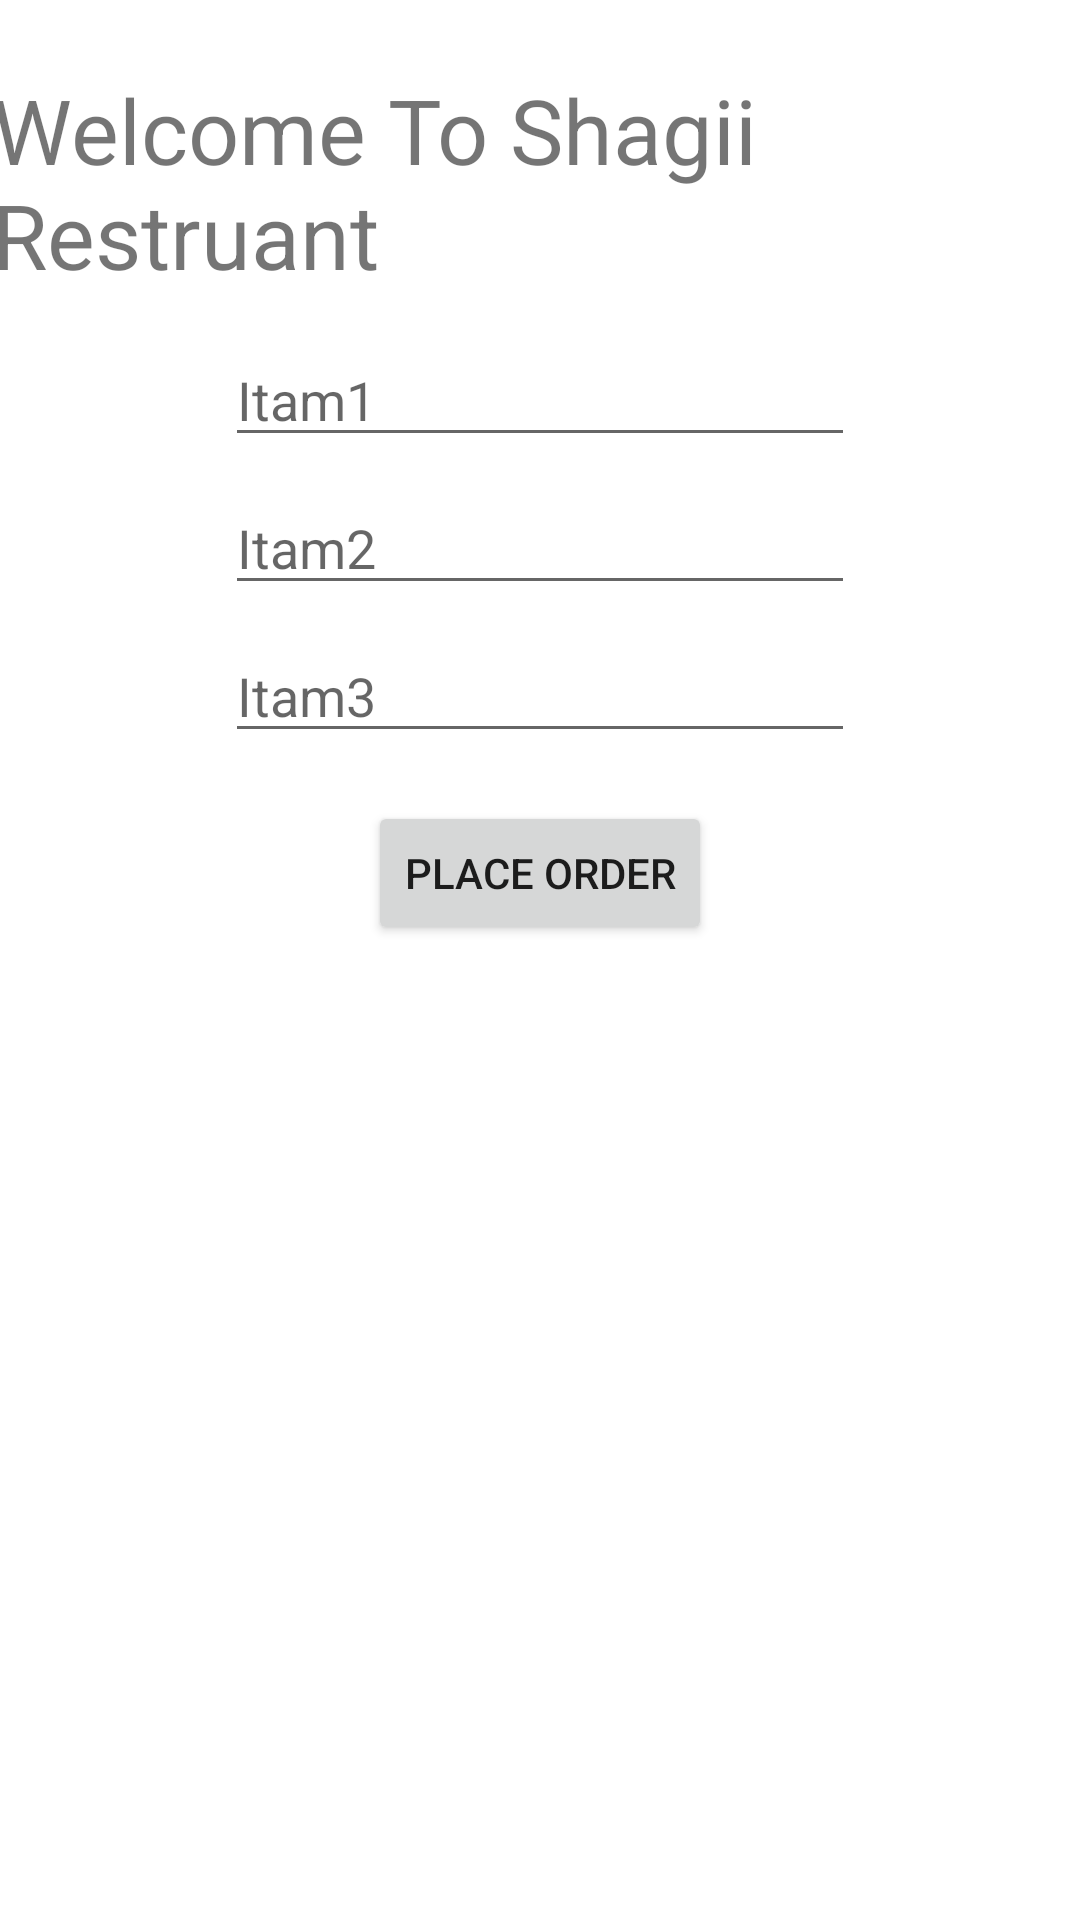

This screen was rendered from an Android layout file. Write that file and the resources it references.
<!-- AndroidManifest.xml: application theme Theme.ShagiiPlaceOrder -->
<!-- res/layout/activity_main.xml -->
<?xml version="1.0" encoding="utf-8"?>
<androidx.constraintlayout.widget.ConstraintLayout xmlns:android="http://schemas.android.com/apk/res/android"
    xmlns:app="http://schemas.android.com/apk/res-auto"
    xmlns:tools="http://schemas.android.com/tools"
    android:layout_width="match_parent"
    android:layout_height="match_parent"
    android:layout_marginTop="16dp"
    tools:context=".MainActivity">

    <TextView
        android:id="@+id/textView"
        android:layout_width="366dp"
        android:layout_height="80dp"
        android:layout_marginTop="23dp"
        android:text="Welcome To Shagii Restruant"
        android:textSize="30sp"
        app:layout_constraintEnd_toEndOf="parent"
        app:layout_constraintLeft_toLeftOf="parent"
        app:layout_constraintRight_toRightOf="parent"
        app:layout_constraintStart_toStartOf="parent"
        app:layout_constraintTop_toTopOf="parent" />

    <EditText
        android:id="@+id/editText1"
        android:layout_width="wrap_content"
        android:layout_height="wrap_content"
        android:layout_marginTop="8dp"
        android:ems="10"
        android:hint="Itam1"
        android:inputType="textPersonName"
        app:layout_constraintEnd_toEndOf="parent"
        app:layout_constraintStart_toStartOf="parent"
        app:layout_constraintTop_toBottomOf="@+id/textView" />

    <EditText
        android:id="@+id/editText2"
        android:layout_width="wrap_content"
        android:layout_height="wrap_content"
        android:layout_marginTop="8dp"
        android:ems="10"
        android:hint="Itam2"
        android:inputType="textPersonName"
        app:layout_constraintEnd_toEndOf="parent"
        app:layout_constraintStart_toStartOf="parent"
        app:layout_constraintTop_toBottomOf="@+id/editText1" />

    <EditText
        android:id="@+id/editText3"
        android:layout_width="wrap_content"
        android:layout_height="wrap_content"
        android:layout_marginTop="8dp"
        android:ems="10"
        android:hint="Itam3"
        android:inputType="textPersonName"
        app:layout_constraintEnd_toEndOf="parent"
        app:layout_constraintStart_toStartOf="parent"
        app:layout_constraintTop_toBottomOf="@+id/editText2" />

    <Button
        android:id="@+id/button"
        android:layout_width="wrap_content"
        android:layout_height="wrap_content"
        android:layout_marginTop="16dp"
        android:onClick="placeOrder"
        android:text="Place Order"
        app:layout_constraintEnd_toEndOf="parent"
        app:layout_constraintStart_toStartOf="parent"
        app:layout_constraintTop_toBottomOf="@+id/editText3" />

</androidx.constraintlayout.widget.ConstraintLayout>
<!-- resources referenced by this layout -->
<resources>
  <style name="Theme.ShagiiPlaceOrder" parent="Theme.MaterialComponents.DayNight.DarkActionBar">
          
          <item name="colorPrimary">@color/purple_500</item>
          <item name="colorPrimaryVariant">@color/purple_700</item>
          <item name="colorOnPrimary">@color/white</item>
          
          <item name="colorSecondary">@color/teal_200</item>
          <item name="colorSecondaryVariant">@color/teal_700</item>
          <item name="colorOnSecondary">@color/black</item>
          
          <item name="android:statusBarColor" tools:targetApi="l">?attr/colorPrimaryVariant</item>
          
      </style>
  <!-- not gathered from this repository: default colours our renderer supplied (Android Studio template values) -->
  <color name="purple_500">#FF6200EE</color>
  <color name="purple_700">#FF3700B3</color>
  <color name="teal_200">#FF03DAC5</color>
  <color name="teal_700">#FF018786</color>
  <color name="black">#FF000000</color>
  <color name="white">#FFFFFFFF</color>
</resources>
